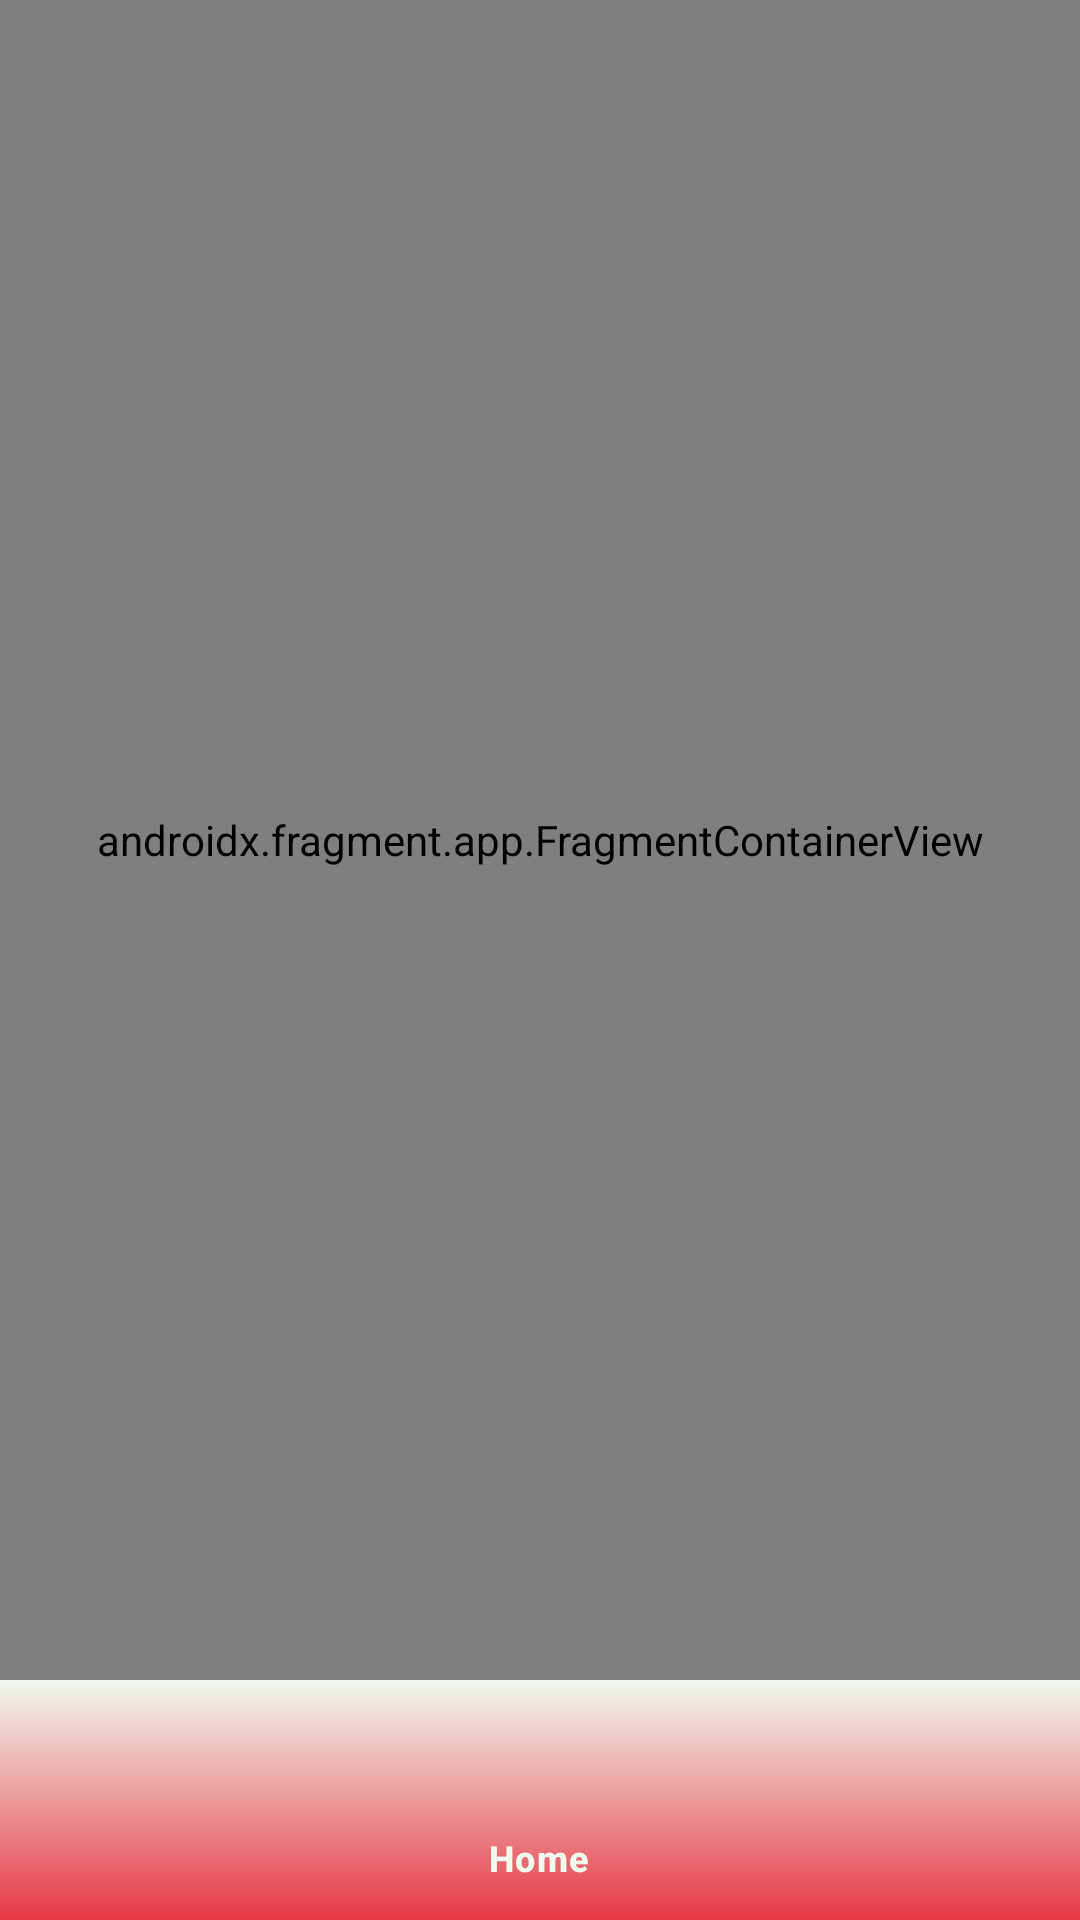

Write the Android layout XML for this screen, with the resource values it uses.
<!-- AndroidManifest.xml: application theme Theme.Emotions -->
<!-- res/layout/activity_main.xml -->
<?xml version="1.0" encoding="utf-8"?>
<LinearLayout xmlns:android="http://schemas.android.com/apk/res/android"
    xmlns:app="http://schemas.android.com/apk/res-auto"
    xmlns:tools="http://schemas.android.com/tools"
    android:id="@+id/main"
    android:layout_width="match_parent"
    android:layout_height="match_parent"
    tools:context=".view.MainActivity"
    android:orientation="vertical">

    <androidx.fragment.app.FragmentContainerView
        android:id="@+id/navHostFragment"
        android:name="androidx.navigation.fragment.NavHostFragment"
        android:layout_width="match_parent"
        android:layout_height="0dp"
        android:layout_weight="1"
        app:navGraph="@navigation/nav_graph"
        app:defaultNavHost="true"
        android:background="@drawable/gradient_list"/>
    
    <com.google.android.material.bottomnavigation.BottomNavigationView
        android:id="@+id/bottomNavigationView"
        android:layout_width="match_parent"
        android:layout_height="wrap_content"
        android:layout_gravity="bottom"
        app:menu="@menu/bottom_nav_menu"
        app:labelVisibilityMode="labeled"
        android:background="@drawable/bottom_nav_background"
        app:itemIconTint="#f1faee"
        app:itemTextColor="#f1faee"/>

</LinearLayout>
<!-- resources referenced by this layout -->
<resources>
  <!-- drawable bottom_nav_background (drawable) -->
  <?xml version="1.0" encoding="utf-8"?>
  <selector xmlns:android="http://schemas.android.com/apk/res/android">
      <item>
          <shape>
              <gradient
                  android:angle="90"
                  android:startColor="#e63946"
                  android:endColor="#f1faee"/>
          </shape>
      </item>
  </selector>
  <!-- drawable gradient_list (drawable) -->
  <?xml version="1.0" encoding="utf-8"?>
  <animation-list xmlns:android="http://schemas.android.com/apk/res/android">
      <item
          android:drawable="@drawable/backgorund_1"
          android:duration="3000"/>
      <item
          android:drawable="@drawable/background_2"
          android:duration="3000"/>
      <item
          android:drawable="@drawable/background_3"
          android:duration="3000"/>
  </animation-list>
  <style name="Theme.Emotions" parent="Base.Theme.Emotions" />
  <!-- drawable backgorund_1 (drawable) -->
  <?xml version="1.0" encoding="utf-8"?>
  <selector xmlns:android="http://schemas.android.com/apk/res/android">
      <item>
          <shape>
              <gradient
                  android:angle="225"
                  android:startColor="#e63946"
                  android:endColor="#a8dadc"/>
          </shape>
      </item>
  </selector>
  <!-- drawable background_3 (drawable) -->
  <?xml version="1.0" encoding="utf-8"?>
  <selector xmlns:android="http://schemas.android.com/apk/res/android">
      <item>
          <shape>
              <gradient
                  android:angle="315"
                  android:startColor="#457b9d"
                  android:endColor="#e63946"/>
          </shape>
      </item>
  </selector>
  <style name="Base.Theme.Emotions" parent="Theme.Material3.DayNight.NoActionBar">
          
          
      </style>
</resources>
